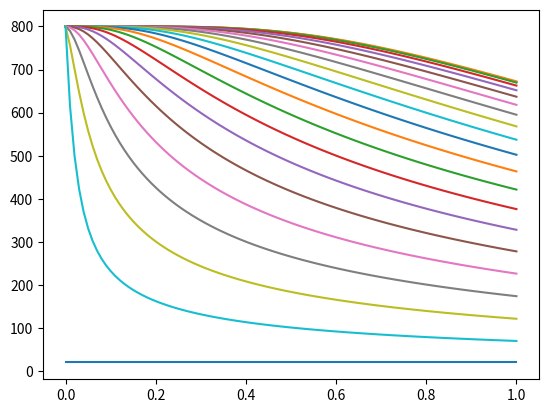
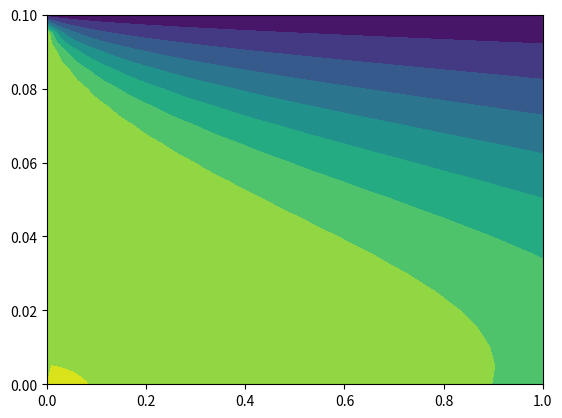

Here is the Python script that generated these plots, in order:
import numpy as np
from matplotlib import pyplot as plt 
dr = 5.0e-3
dx = 0.01
xlast = 1
rlast = 0.1
r = range(int(rlast/dr)+1)
r = [i*dr for i in r]
x = range(int(xlast/dx)+1)
x = [dx*i for i in x]
Ro = 1
U = 2.5
Cp = 4200
K = 10
Lambda = dx*K/Ro/U/Cp/dr
t = np.zeros((len(x),len(r)))
t[0,:] = 800
t[:,-1] = 20
A = np.zeros((len(r),len(r)))
B = np.zeros(len(r))
for i in range(int(xlast/dx)+1)[:-1]:
    eq_counter = 0
    for k in range(int(rlast/dr)+1)[1:-1]:
        A[eq_counter,k+1] = -Lambda*(1/r[k]+1/dr)
        A[eq_counter,k-1] = -Lambda*(1/dr)
        A[eq_counter,k] = Lambda*(1/r[k]+2/dr)+1
        t[i+1,0] = t[i+1,1]
        B[eq_counter]=t[i,k]
        eq_counter+=1
    A[eq_counter,1] = 1
    B[eq_counter] = t[i,2]
    eq_counter += 1
    A[eq_counter,-1] = 1
    B[eq_counter] = t[i,-1]
    t[i+1,:] = np.linalg.solve(A,B)
plt.figure(1)
plt.plot(x,t)
plt.figure(2)
x , r = np.meshgrid(x,r)
plt.contourf(x,r,np.transpose(t))